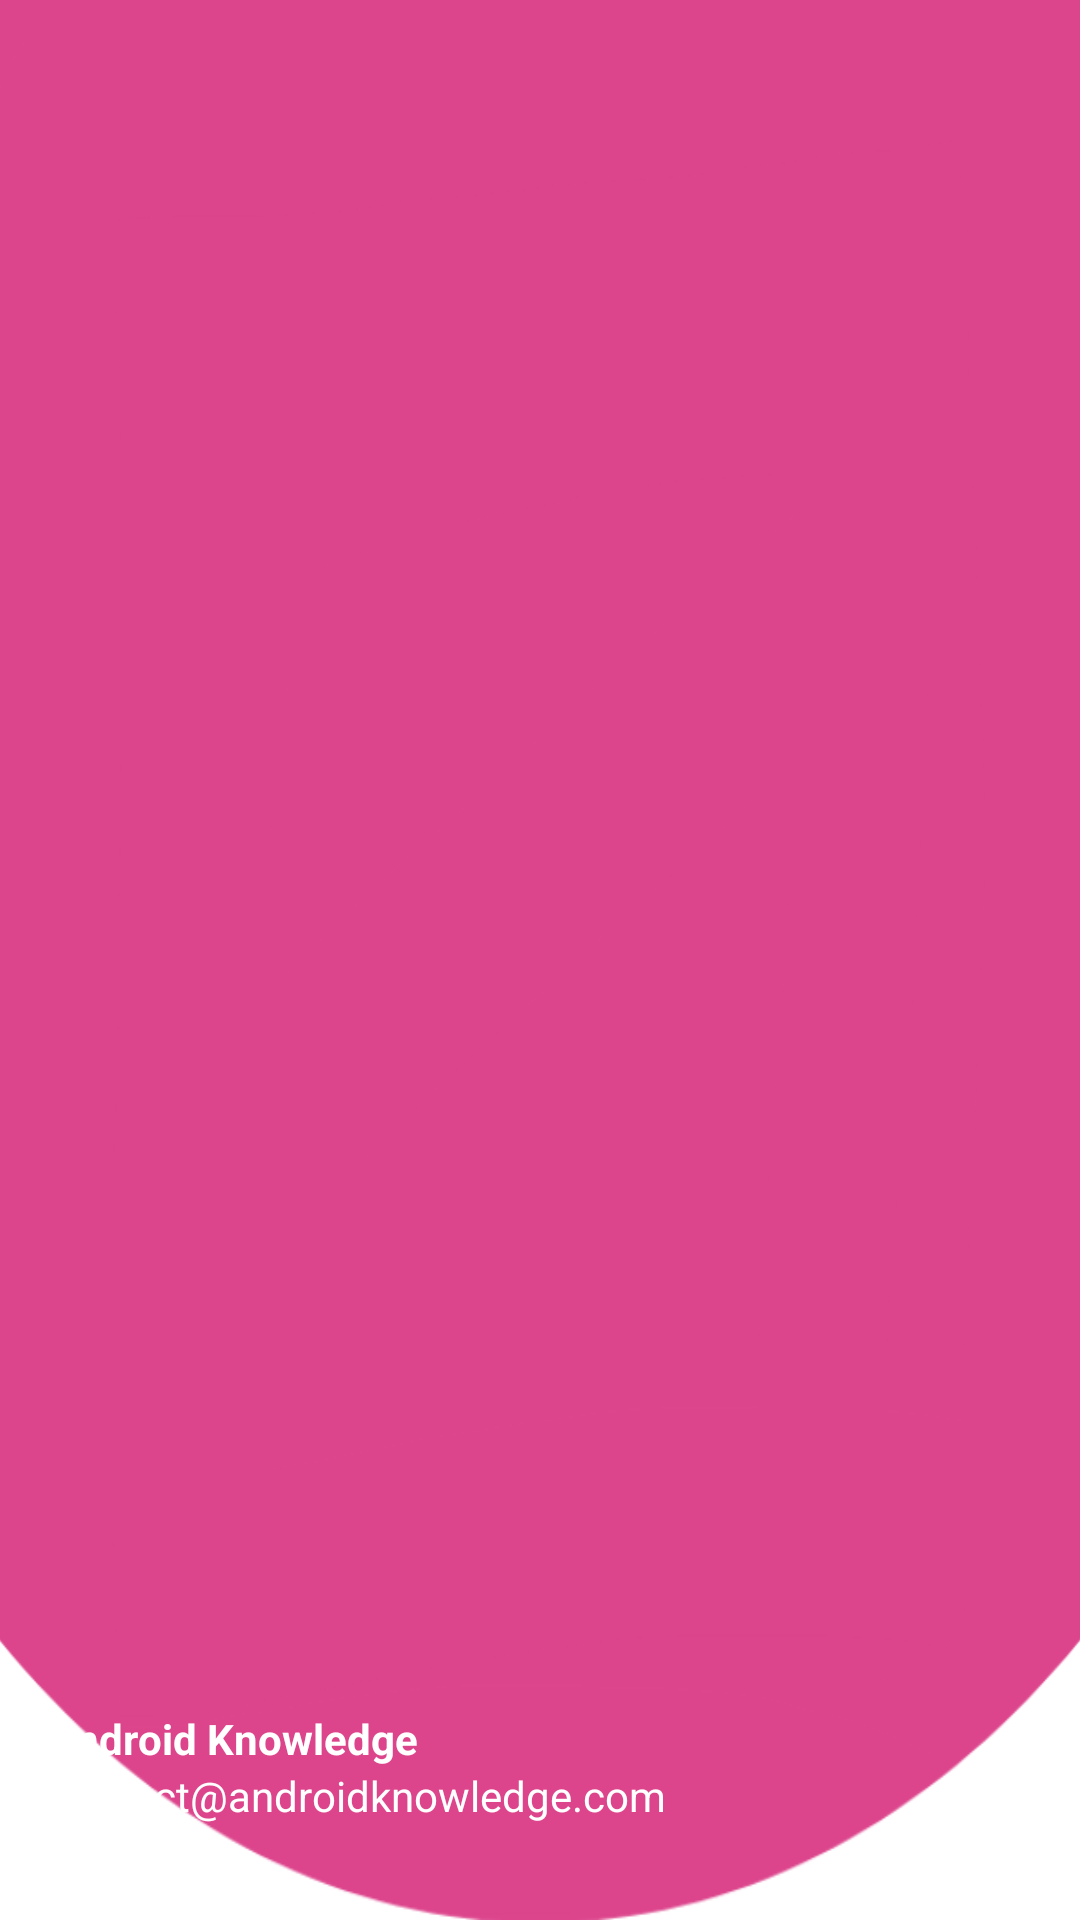

Layout XML and referenced resources for this Android screen:
<!-- AndroidManifest.xml: application theme Theme.Inventario -->
<!-- res/layout/nav_header.xml -->
<?xml version="1.0" encoding="utf-8"?>
<LinearLayout
    xmlns:android="http://schemas.android.com/apk/res/android"
    android:orientation="vertical"
    android:layout_width="match_parent"
    android:layout_height="176dp"
    android:gravity="bottom"
    android:padding="16dp"
    android:background="@drawable/header"
    android:theme="@style/ThemeOverlay.AppCompat.Dark">

    <ImageView
        android:layout_width="wrap_content"
        android:layout_height="wrap_content"
        android:src="@drawable/baseline_person_pin_24"/>

    <TextView
        android:layout_width="wrap_content"
        android:layout_height="wrap_content"
        android:text="Android Knowledge"
        android:textColor="@color/white"
        android:textStyle="bold"/>

    <TextView
        android:layout_width="wrap_content"
        android:layout_height="wrap_content"
        android:text="contact@androidknowledge.com"
        android:textColor="@color/white"
        android:textSize="14sp"
        android:layout_marginBottom="16dp"/>

</LinearLayout>
<!-- resources referenced by this layout -->
<resources>
  <color name="white">#FFFFFFFF</color>
  <!-- drawable header: png bitmap (drawable, 27458 bytes) -->
  <style name="Theme.Inventario" parent="Theme.MaterialComponents.DayNight.NoActionBar">
          
          <item name="colorPrimary">@color/lavender</item>
          <item name="colorPrimaryVariant">@color/lavender</item>
          <item name="colorOnPrimary">@color/white</item>
          
          <item name="colorSecondary">@color/teal_200</item>
          <item name="colorSecondaryVariant">@color/teal_700</item>
          <item name="colorOnSecondary">@color/black</item>
          
          <item name="android:statusBarColor">?attr/colorPrimaryVariant</item>
          
      </style>
  <color name="lavender">#DC458C</color>
  <color name="teal_200">#FF03DAC5</color>
  <color name="teal_700">#FF018786</color>
  <color name="black">#FF000000</color>
</resources>
